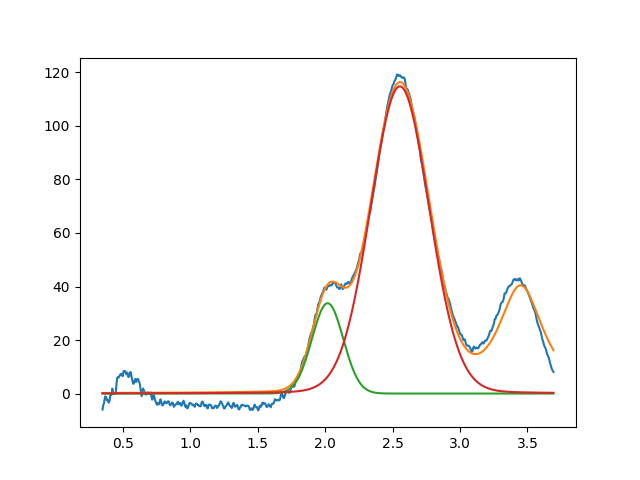

Values plotted in this chart, from the file beside it:
2.018475612933813057e+00, 3.375126957516394555e+01, 2.727822387452779052e-01, 9.999999999999998890e-01
2.554043042011893583e+00, 1.147761290653869963e+02, 5.120385710515035216e-01, 9.492602446388016535e-01
3.450000000000000622e+00, 3.999999999999999289e+01, 3.999999999999999667e-01, 1.491920216641253738e-01
